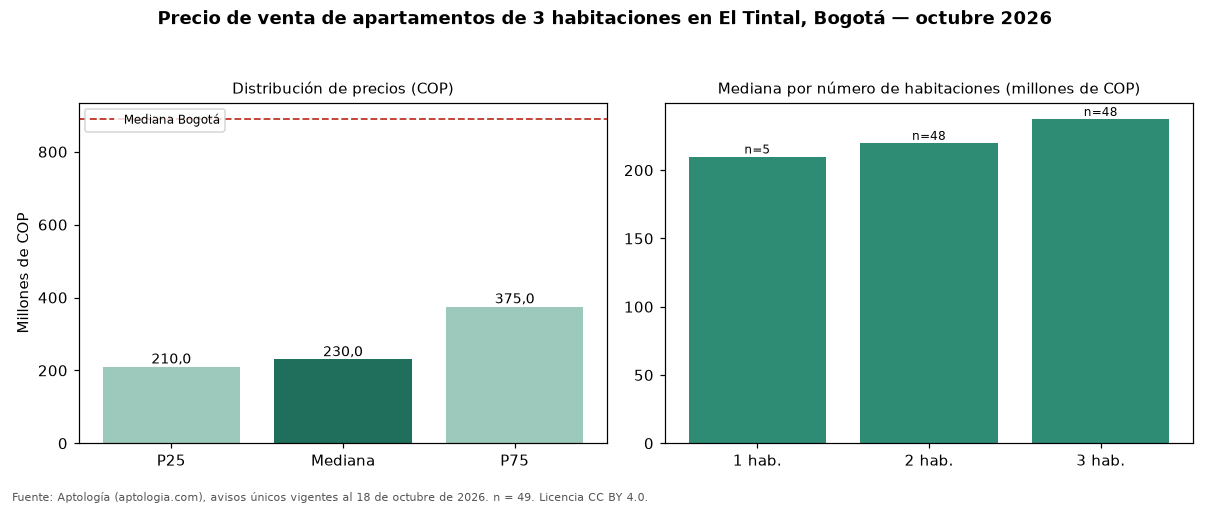

Values plotted in this chart, from the file beside it:
seccion, metrica, valor_cop, n
precio, p25, 210000000, 49
precio, mediana, 230000000, 49
precio, p75, 375000000, 49
cop_por_m2, p25, 4245283, 49
cop_por_m2, mediana, 5100000, 49
cop_por_m2, p75, 5777778, 49
area, area_mediana_m2, 53.0, 49
habitaciones, 1, 210000000, 5
habitaciones, 2, 220000000, 48
habitaciones, 3, 237500000, 48
administracion, mediana, 150000, 43
estrato, moda, 3, 
parqueadero, porcentaje_con_parqueadero, 46.9, 49
ciudad, mediana_ciudad, 890000000, 17364
ciudad, mediana_cop_por_m2_ciudad, 7000000, 17364
